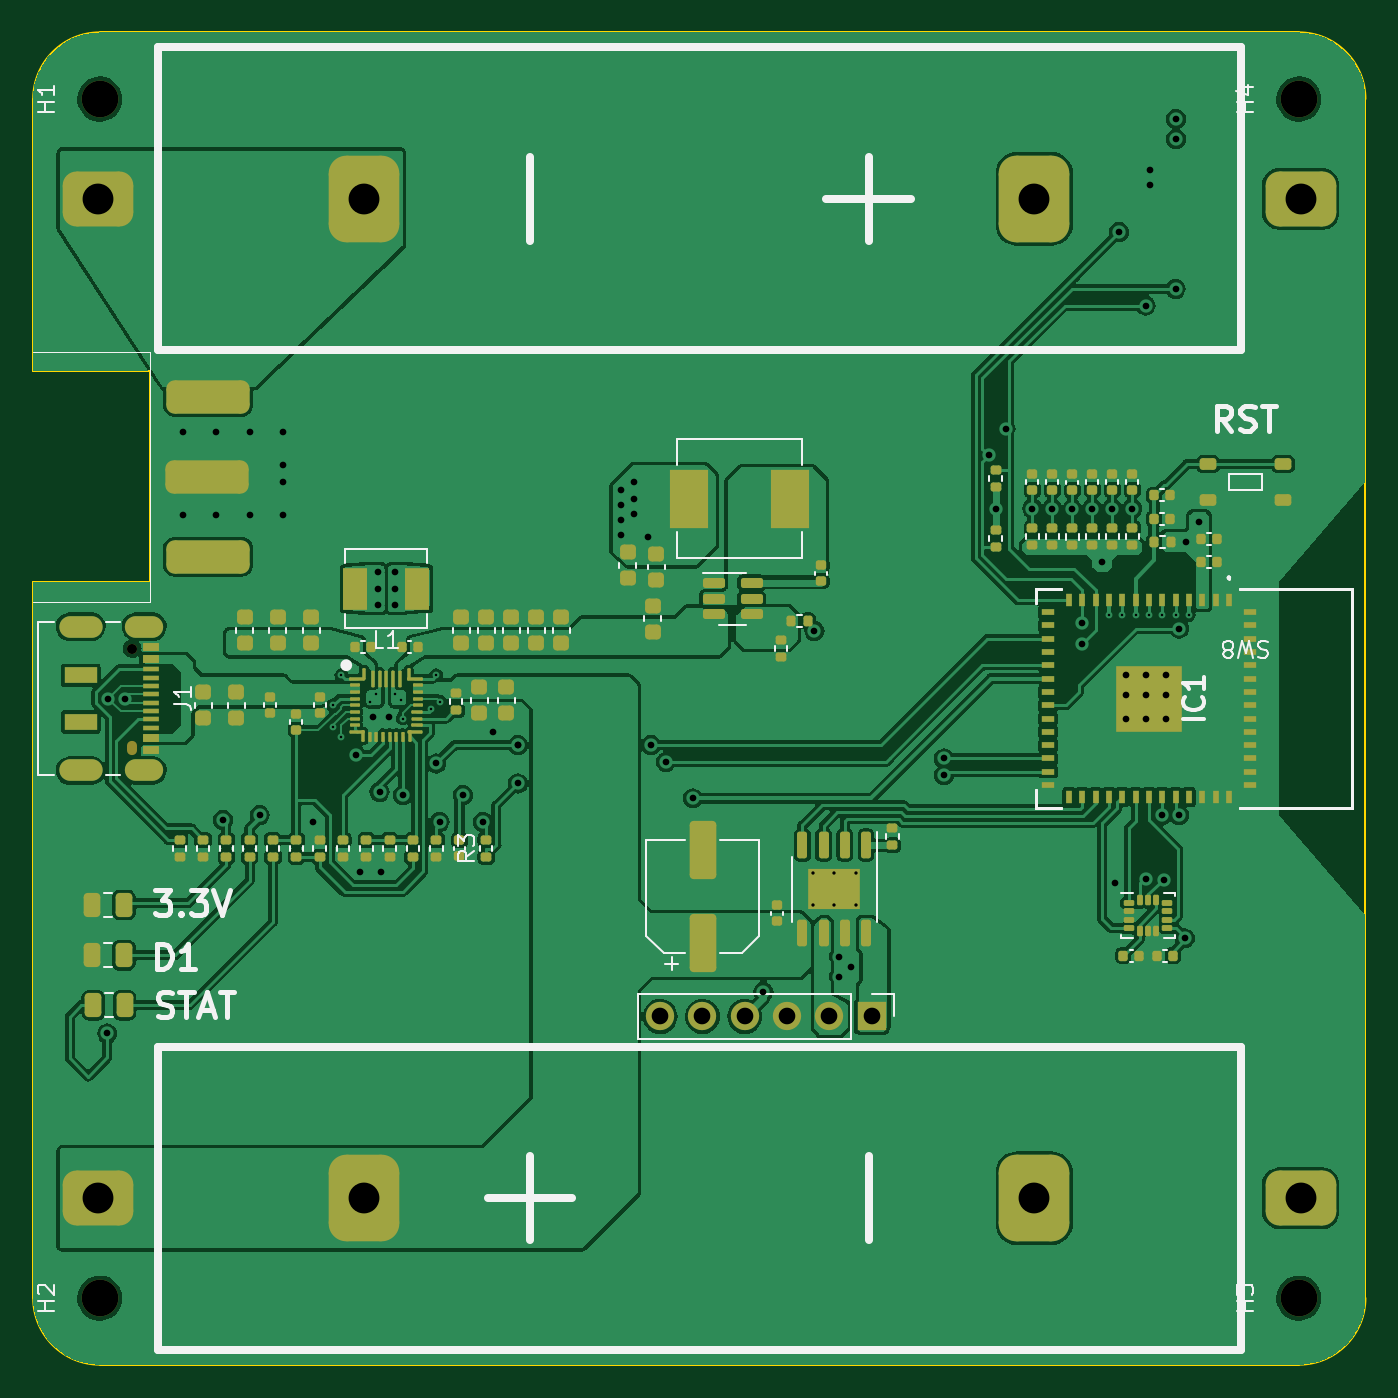
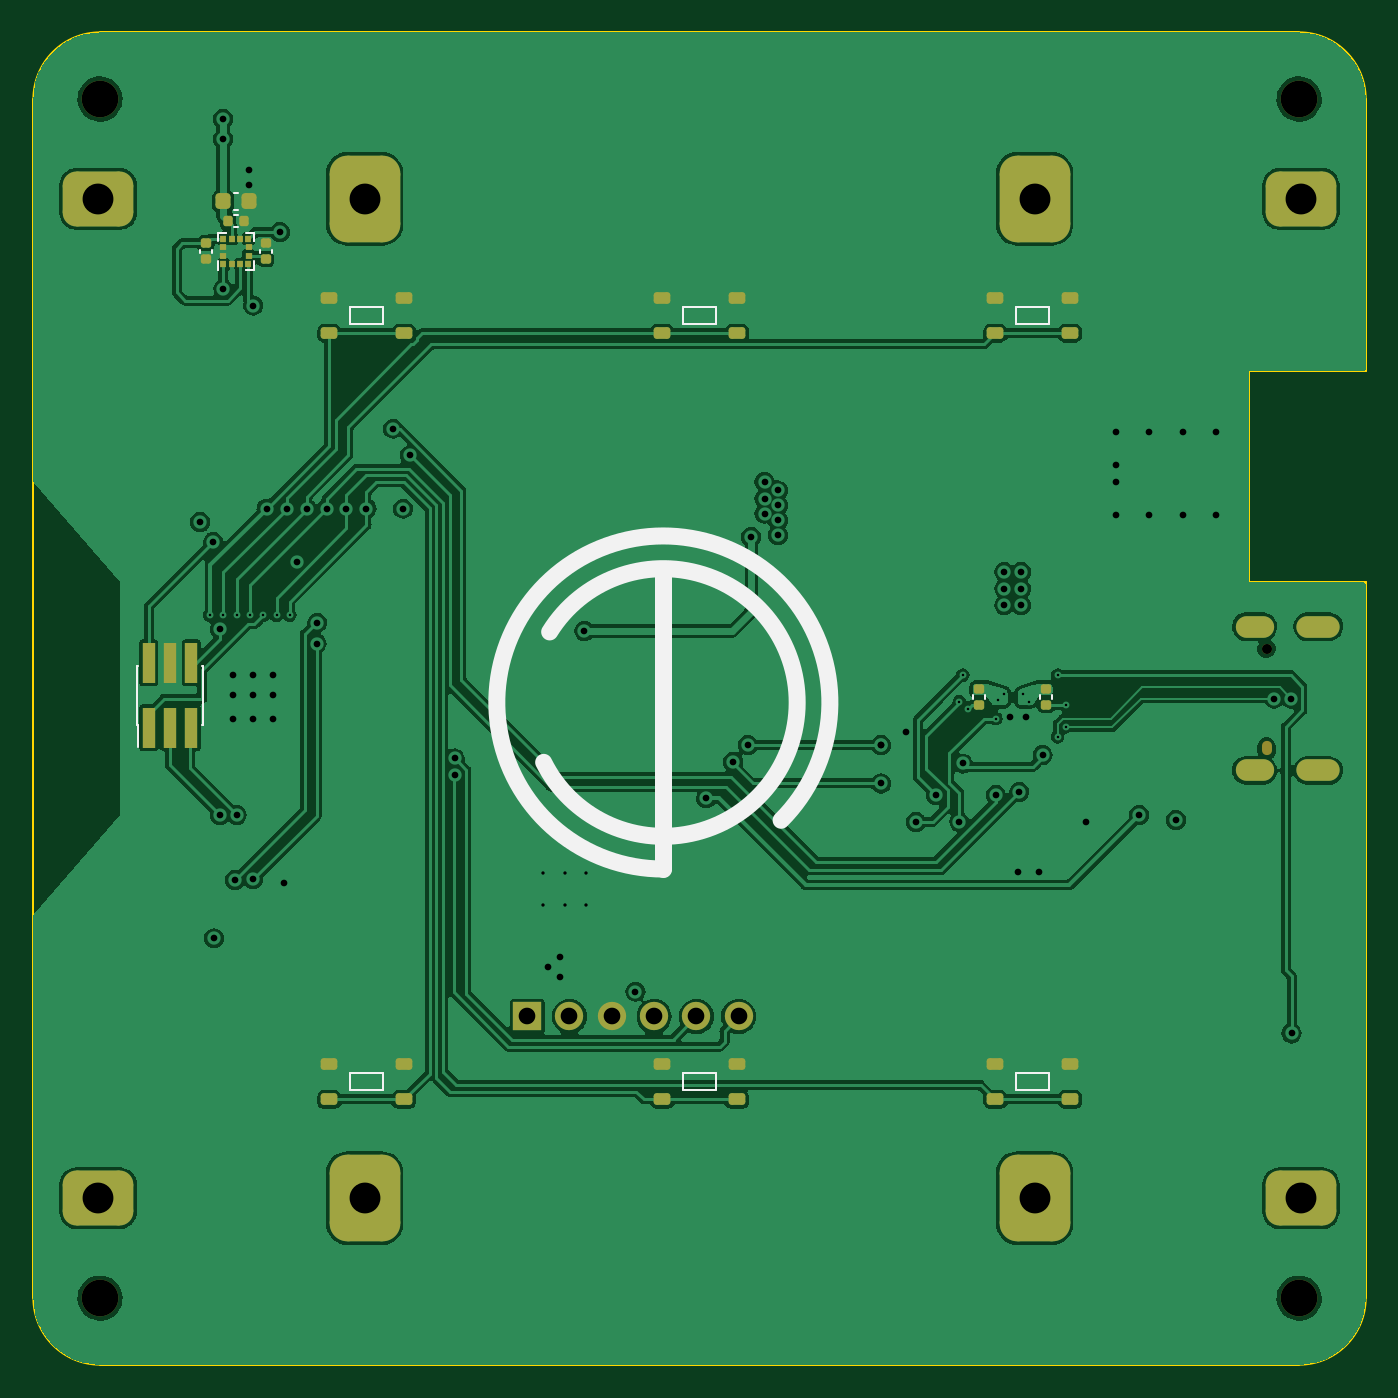
Circuit board: 13 layer files. Board 80.0 x 80.0 mm.
- bottom_copper: AutoTiller-B_Cu.gbr (155414 bytes)
- bottom_mask: AutoTiller-B_Mask.gbr (4736 bytes)
- paste: AutoTiller-B_Paste.gbr (3297 bytes)
- bottom_silk: AutoTiller-B_Silkscreen.gbr (3687 bytes)
- outline: AutoTiller-Edge_Cuts.gbr (1201 bytes)
- top_copper: AutoTiller-F_Cu.gbr (273173 bytes)
- top_mask: AutoTiller-F_Mask.gbr (14501 bytes)
- paste: AutoTiller-F_Paste.gbr (13224 bytes)
- top_silk: AutoTiller-F_Silkscreen.gbr (27754 bytes)
- inner_copper: AutoTiller-In1_Cu.gbr (127108 bytes)
- inner_copper: AutoTiller-In2_Cu.gbr (108289 bytes)
- drill: AutoTiller-NPTH.drl (524 bytes)
- drill: AutoTiller-PTH.drl (2711 bytes)

=== bottom_copper: AutoTiller-B_Cu.gbr (155414 bytes, source omitted) ===
=== bottom_mask: AutoTiller-B_Mask.gbr ===
%TF.GenerationSoftware,KiCad,Pcbnew,7.0.2*%
%TF.CreationDate,2023-05-28T21:21:49-04:00*%
%TF.ProjectId,AutoTiller,4175746f-5469-46c6-9c65-722e6b696361,rev?*%
%TF.SameCoordinates,Original*%
%TF.FileFunction,Soldermask,Bot*%
%TF.FilePolarity,Negative*%
%FSLAX46Y46*%
G04 Gerber Fmt 4.6, Leading zero omitted, Abs format (unit mm)*
G04 Created by KiCad (PCBNEW 7.0.2) date 2023-05-28 21:21:49*
%MOMM*%
%LPD*%
G01*
G04 APERTURE LIST*
G04 Aperture macros list*
%AMRoundRect*
0 Rectangle with rounded corners*
0 $1 Rounding radius*
0 $2 $3 $4 $5 $6 $7 $8 $9 X,Y pos of 4 corners*
0 Add a 4 corners polygon primitive as box body*
4,1,4,$2,$3,$4,$5,$6,$7,$8,$9,$2,$3,0*
0 Add four circle primitives for the rounded corners*
1,1,$1+$1,$2,$3*
1,1,$1+$1,$4,$5*
1,1,$1+$1,$6,$7*
1,1,$1+$1,$8,$9*
0 Add four rect primitives between the rounded corners*
20,1,$1+$1,$2,$3,$4,$5,0*
20,1,$1+$1,$4,$5,$6,$7,0*
20,1,$1+$1,$6,$7,$8,$9,0*
20,1,$1+$1,$8,$9,$2,$3,0*%
G04 Aperture macros list end*
%ADD10C,0.600000*%
%ADD11O,0.600000X0.850000*%
%ADD12O,2.300000X1.300000*%
%ADD13O,2.600000X1.300000*%
%ADD14C,2.200000*%
%ADD15RoundRect,0.825000X-1.295000X-0.825000X1.295000X-0.825000X1.295000X0.825000X-1.295000X0.825000X0*%
%ADD16RoundRect,1.060000X-1.060000X-1.540000X1.060000X-1.540000X1.060000X1.540000X-1.060000X1.540000X0*%
%ADD17R,1.700000X1.700000*%
%ADD18O,1.700000X1.700000*%
%ADD19RoundRect,0.825000X1.295000X0.825000X-1.295000X0.825000X-1.295000X-0.825000X1.295000X-0.825000X0*%
%ADD20RoundRect,1.060000X1.060000X1.540000X-1.060000X1.540000X-1.060000X-1.540000X1.060000X-1.540000X0*%
%ADD21RoundRect,0.140000X-0.170000X0.140000X-0.170000X-0.140000X0.170000X-0.140000X0.170000X0.140000X0*%
%ADD22RoundRect,0.140000X0.140000X0.170000X-0.140000X0.170000X-0.140000X-0.170000X0.140000X-0.170000X0*%
%ADD23RoundRect,0.225000X0.225000X0.250000X-0.225000X0.250000X-0.225000X-0.250000X0.225000X-0.250000X0*%
%ADD24R,0.350000X0.375000*%
%ADD25R,0.375000X0.350000*%
%ADD26RoundRect,0.175000X0.325000X0.175000X-0.325000X0.175000X-0.325000X-0.175000X0.325000X-0.175000X0*%
%ADD27RoundRect,0.140000X0.170000X-0.140000X0.170000X0.140000X-0.170000X0.140000X-0.170000X-0.140000X0*%
%ADD28R,0.740000X2.400000*%
G04 APERTURE END LIST*
D10*
%TO.C,J1*%
X125950000Y-117000000D03*
D11*
X125950000Y-123000000D03*
D12*
X126675000Y-115680000D03*
D13*
X122850000Y-115680000D03*
D12*
X126675000Y-124320000D03*
D13*
X122850000Y-124320000D03*
%TD*%
D14*
%TO.C,H1*%
X124000000Y-84000000D03*
%TD*%
%TO.C,H4*%
X196000000Y-84000000D03*
%TD*%
%TO.C,H3*%
X196000000Y-156000000D03*
%TD*%
D15*
%TO.C,BT1*%
X123885000Y-150000000D03*
D16*
X139885000Y-150000000D03*
X180115000Y-150000000D03*
D15*
X196115000Y-150000000D03*
%TD*%
D17*
%TO.C,U3*%
X170350000Y-139090000D03*
D18*
X167810000Y-139090000D03*
X165270000Y-139090000D03*
X162730000Y-139090000D03*
X160190000Y-139090000D03*
X157650000Y-139090000D03*
%TD*%
D19*
%TO.C,BT2*%
X196115000Y-90000000D03*
D20*
X180115000Y-90000000D03*
X139885000Y-90000000D03*
D19*
X123885000Y-90000000D03*
%TD*%
D14*
%TO.C,H2*%
X124000000Y-156000000D03*
%TD*%
D21*
%TO.C,C37*%
X189637500Y-92670000D03*
X189637500Y-93630000D03*
%TD*%
%TO.C,C7*%
X143200000Y-119440000D03*
X143200000Y-120400000D03*
%TD*%
D22*
%TO.C,C39*%
X188317500Y-91350000D03*
X187357500Y-91350000D03*
%TD*%
D23*
%TO.C,C41*%
X188612500Y-90150000D03*
X187062500Y-90150000D03*
%TD*%
D24*
%TO.C,U2*%
X188587500Y-93912500D03*
X188087500Y-93912500D03*
X187587500Y-93912500D03*
X187087500Y-93912500D03*
D25*
X187075000Y-93400000D03*
X187075000Y-92900000D03*
D24*
X187087500Y-92387500D03*
X187587500Y-92387500D03*
X188087500Y-92387500D03*
X188587500Y-92387500D03*
D25*
X188600000Y-92900000D03*
X188600000Y-93400000D03*
%TD*%
D26*
%TO.C,SW3*%
X162250000Y-95925000D03*
X157750000Y-95925000D03*
X162250000Y-98075000D03*
X157750000Y-98075000D03*
%TD*%
%TO.C,SW2*%
X142250000Y-141925000D03*
X137750000Y-141925000D03*
X142250000Y-144075000D03*
X137750000Y-144075000D03*
%TD*%
%TO.C,SW7*%
X182250000Y-95925000D03*
X177750000Y-95925000D03*
X182250000Y-98075000D03*
X177750000Y-98075000D03*
%TD*%
D27*
%TO.C,C36*%
X186037500Y-93630000D03*
X186037500Y-92670000D03*
%TD*%
D26*
%TO.C,SW1*%
X142250000Y-95925000D03*
X137750000Y-95925000D03*
X142250000Y-98075000D03*
X137750000Y-98075000D03*
%TD*%
D28*
%TO.C,J2*%
X193070000Y-121750000D03*
X193070000Y-117850000D03*
X191800000Y-121750000D03*
X191800000Y-117850000D03*
X190530000Y-121750000D03*
X190530000Y-117850000D03*
%TD*%
D26*
%TO.C,SW6*%
X182250000Y-141925000D03*
X177750000Y-141925000D03*
X182250000Y-144075000D03*
X177750000Y-144075000D03*
%TD*%
D27*
%TO.C,C6*%
X139200000Y-120400000D03*
X139200000Y-119440000D03*
%TD*%
D26*
%TO.C,SW4*%
X162250000Y-141925000D03*
X157750000Y-141925000D03*
X162250000Y-144075000D03*
X157750000Y-144075000D03*
%TD*%
M02*

=== paste: AutoTiller-B_Paste.gbr (3297 bytes, source withheld) ===
=== bottom_silk: AutoTiller-B_Silkscreen.gbr ===
%TF.GenerationSoftware,KiCad,Pcbnew,7.0.2*%
%TF.CreationDate,2023-05-28T21:21:49-04:00*%
%TF.ProjectId,AutoTiller,4175746f-5469-46c6-9c65-722e6b696361,rev?*%
%TF.SameCoordinates,Original*%
%TF.FileFunction,Legend,Bot*%
%TF.FilePolarity,Positive*%
%FSLAX46Y46*%
G04 Gerber Fmt 4.6, Leading zero omitted, Abs format (unit mm)*
G04 Created by KiCad (PCBNEW 7.0.2) date 2023-05-28 21:21:49*
%MOMM*%
%LPD*%
G01*
G04 APERTURE LIST*
%ADD10C,1.000000*%
%ADD11C,0.120000*%
%ADD12C,0.100000*%
G04 APERTURE END LIST*
D10*
X162173168Y-130238793D02*
X162173168Y-112500000D01*
X168999999Y-116000001D02*
G75*
G03*
X169360546Y-123832481I-6826830J-4238793D01*
G01*
X162173168Y-130238792D02*
G75*
G03*
X155102101Y-127309860I-1J9999998D01*
G01*
D11*
%TO.C,C37*%
X189997500Y-93042164D02*
X189997500Y-93257836D01*
X189277500Y-93042164D02*
X189277500Y-93257836D01*
%TO.C,C7*%
X143560000Y-119812164D02*
X143560000Y-120027836D01*
X142840000Y-119812164D02*
X142840000Y-120027836D01*
%TO.C,C39*%
X187945336Y-91710000D02*
X187729664Y-91710000D01*
X187945336Y-90990000D02*
X187729664Y-90990000D01*
%TO.C,C41*%
X187978080Y-90660000D02*
X187696920Y-90660000D01*
X187978080Y-89640000D02*
X187696920Y-89640000D01*
%TO.C,U2*%
X186737500Y-94250000D02*
X187237500Y-94250000D01*
X187237500Y-94250000D02*
X187237500Y-94250000D01*
X188937500Y-94250000D02*
X188937500Y-94250000D01*
X186737500Y-93750000D02*
X186737500Y-94250000D01*
X188937500Y-93750000D02*
X188937500Y-94250000D01*
X186737500Y-92550000D02*
X186737500Y-92550000D01*
X188937500Y-92550000D02*
X188937500Y-92050000D01*
X186737500Y-92050000D02*
X186737500Y-92550000D01*
X187237500Y-92050000D02*
X186737500Y-92050000D01*
X188437500Y-92050000D02*
X188437500Y-92050000D01*
X188937500Y-92050000D02*
X188437500Y-92050000D01*
D12*
%TO.C,SW3*%
X161000000Y-96500000D02*
X159000000Y-96500000D01*
X159000000Y-96500000D02*
X159000000Y-97500000D01*
X159000000Y-97500000D02*
X161000000Y-97500000D01*
X161000000Y-97500000D02*
X161000000Y-96500000D01*
%TO.C,SW2*%
X141000000Y-142500000D02*
X139000000Y-142500000D01*
X139000000Y-142500000D02*
X139000000Y-143500000D01*
X139000000Y-143500000D02*
X141000000Y-143500000D01*
X141000000Y-143500000D02*
X141000000Y-142500000D01*
%TO.C,SW7*%
X181000000Y-96500000D02*
X179000000Y-96500000D01*
X179000000Y-96500000D02*
X179000000Y-97500000D01*
X179000000Y-97500000D02*
X181000000Y-97500000D01*
X181000000Y-97500000D02*
X181000000Y-96500000D01*
D11*
%TO.C,C36*%
X185677500Y-93257836D02*
X185677500Y-93042164D01*
X186397500Y-93257836D02*
X186397500Y-93042164D01*
D12*
%TO.C,SW1*%
X141000000Y-96500000D02*
X139000000Y-96500000D01*
X139000000Y-96500000D02*
X139000000Y-97500000D01*
X139000000Y-97500000D02*
X141000000Y-97500000D01*
X141000000Y-97500000D02*
X141000000Y-96500000D01*
D11*
%TO.C,J2*%
X193700000Y-122890000D02*
X193700000Y-121565000D01*
X189835000Y-121565000D02*
X189835000Y-118035000D01*
X189900000Y-121565000D02*
X189835000Y-121565000D01*
X193765000Y-121565000D02*
X193700000Y-121565000D01*
X193765000Y-121565000D02*
X193765000Y-118035000D01*
X189900000Y-118035000D02*
X189835000Y-118035000D01*
X193765000Y-118035000D02*
X193700000Y-118035000D01*
D12*
%TO.C,SW6*%
X181000000Y-142500000D02*
X179000000Y-142500000D01*
X179000000Y-142500000D02*
X179000000Y-143500000D01*
X179000000Y-143500000D02*
X181000000Y-143500000D01*
X181000000Y-143500000D02*
X181000000Y-142500000D01*
D11*
%TO.C,C6*%
X138840000Y-120027836D02*
X138840000Y-119812164D01*
X139560000Y-120027836D02*
X139560000Y-119812164D01*
D12*
%TO.C,SW4*%
X161000000Y-142500000D02*
X159000000Y-142500000D01*
X159000000Y-142500000D02*
X159000000Y-143500000D01*
X159000000Y-143500000D02*
X161000000Y-143500000D01*
X161000000Y-143500000D02*
X161000000Y-142500000D01*
%TD*%
M02*

=== outline: AutoTiller-Edge_Cuts.gbr ===
%TF.GenerationSoftware,KiCad,Pcbnew,7.0.2*%
%TF.CreationDate,2023-05-28T21:21:49-04:00*%
%TF.ProjectId,AutoTiller,4175746f-5469-46c6-9c65-722e6b696361,rev?*%
%TF.SameCoordinates,Original*%
%TF.FileFunction,Profile,NP*%
%FSLAX46Y46*%
G04 Gerber Fmt 4.6, Leading zero omitted, Abs format (unit mm)*
G04 Created by KiCad (PCBNEW 7.0.2) date 2023-05-28 21:21:49*
%MOMM*%
%LPD*%
G01*
G04 APERTURE LIST*
%TA.AperFunction,Profile*%
%ADD10C,0.150000*%
%TD*%
G04 APERTURE END LIST*
D10*
X200000000Y-84000000D02*
X200000000Y-156000000D01*
X200000000Y-84000000D02*
G75*
G03*
X196000000Y-80000000I-4000000J0D01*
G01*
X127000000Y-100350000D02*
X120000000Y-100350000D01*
X196000000Y-160000000D02*
G75*
G03*
X200000000Y-156000000I0J4000000D01*
G01*
X120000000Y-156000000D02*
G75*
G03*
X124000000Y-160000000I4000000J0D01*
G01*
X120000000Y-156000000D02*
X120000000Y-113000000D01*
X124000000Y-80000000D02*
G75*
G03*
X120000000Y-84000000I0J-4000000D01*
G01*
X196000000Y-160000000D02*
X124000000Y-160000000D01*
X120000000Y-84000000D02*
X120000000Y-100350000D01*
X127000000Y-113000000D02*
X127000000Y-100350000D01*
X120000000Y-113000000D02*
X127000000Y-113000000D01*
X124000000Y-80000000D02*
X196000000Y-80000000D01*
M02*

=== top_copper: AutoTiller-F_Cu.gbr (273173 bytes, source omitted) ===
=== top_mask: AutoTiller-F_Mask.gbr (14501 bytes, source omitted) ===
=== paste: AutoTiller-F_Paste.gbr (13224 bytes, source omitted) ===
=== top_silk: AutoTiller-F_Silkscreen.gbr (27754 bytes, source omitted) ===
=== inner_copper: AutoTiller-In1_Cu.gbr (127108 bytes, source omitted) ===
=== inner_copper: AutoTiller-In2_Cu.gbr (108289 bytes, source omitted) ===
=== drill: AutoTiller-NPTH.drl ===
M48
; DRILL file {KiCad 7.0.2} date Sun May 28 21:21:44 2023
; FORMAT={-:-/ absolute / metric / decimal}
; #@! TF.CreationDate,2023-05-28T21:21:44-04:00
; #@! TF.GenerationSoftware,Kicad,Pcbnew,7.0.2
; #@! TF.FileFunction,NonPlated,1,4,NPTH
FMAT,2
METRIC
; #@! TA.AperFunction,NonPlated,NPTH,ComponentDrill
T1C0.600
; #@! TA.AperFunction,NonPlated,NPTH,ComponentDrill
T2C2.200
%
G90
G05
T1
X125.95Y-117.0
T2
X124.0Y-84.0
X124.0Y-156.0
X196.0Y-84.0
X196.0Y-156.0
T1
G00X125.95Y-122.875
M15
G01X125.95Y-123.125
M16
G05
T0
M30

=== drill: AutoTiller-PTH.drl ===
M48
; DRILL file {KiCad 7.0.2} date Sun May 28 21:21:44 2023
; FORMAT={-:-/ absolute / metric / decimal}
; #@! TF.CreationDate,2023-05-28T21:21:44-04:00
; #@! TF.GenerationSoftware,Kicad,Pcbnew,7.0.2
; #@! TF.FileFunction,Plated,1,4,PTH
FMAT,2
METRIC
; #@! TA.AperFunction,Plated,PTH,ViaDrill
T1C0.150
; #@! TA.AperFunction,Plated,PTH,ComponentDrill
T2C0.200
; #@! TA.AperFunction,Plated,PTH,ViaDrill
T3C0.400
; #@! TA.AperFunction,Plated,PTH,ComponentDrill
T4C0.600
; #@! TA.AperFunction,Plated,PTH,ComponentDrill
T5C1.000
; #@! TA.AperFunction,Plated,PTH,ComponentDrill
T6C1.850
%
G90
G05
T1
X138.0Y-120.4
X138.004Y-121.696
X138.5Y-118.6
X138.5Y-122.3
X140.2Y-120.2
X140.6Y-119.7
X141.7Y-119.7
X142.1Y-120.1
X142.2Y-121.2
X143.9Y-120.6
X144.2Y-118.6
X144.4Y-120.2
X184.6Y-115.0
X185.4Y-115.0
X186.2Y-115.0
X187.0Y-115.0
X187.8Y-115.0
X188.6Y-115.0
X189.4Y-115.0
T2
X166.8Y-130.49
X166.8Y-132.4
X168.1Y-130.49
X168.1Y-132.4
X169.4Y-130.49
X169.4Y-132.4
T3
X124.45Y-140.11
X124.5Y-120.0
X125.5Y-120.0
X129.0Y-104.0
X129.0Y-109.0
X131.0Y-104.0
X131.0Y-109.0
X131.4Y-127.3
X133.0Y-104.0
X133.0Y-109.0
X133.6Y-127.0
X135.0Y-104.0
X135.0Y-106.0
X135.0Y-107.0
X135.0Y-109.0
X136.8Y-127.4
X139.4Y-123.4
X139.6Y-130.4
X140.4Y-121.1
X140.7Y-112.4
X140.7Y-113.4
X140.7Y-114.4
X140.8Y-125.6
X140.9Y-130.4
X141.382Y-121.098
X141.7Y-112.4
X141.7Y-113.4
X141.7Y-114.4
X142.2Y-125.8
X144.2Y-123.9
X144.4Y-127.4
X145.8Y-125.8
X147.0Y-127.4
X147.6Y-122.0
X149.1Y-122.8
X149.1Y-122.8
X149.1Y-125.1
X155.3Y-107.5
X155.3Y-108.4
X155.3Y-109.3
X155.3Y-110.2
X156.1Y-107.0
X156.1Y-108.0
X156.1Y-108.9
X156.9Y-110.3
X157.1Y-122.8
X158.0Y-123.8
X159.6Y-125.995
X163.85Y-137.6
X166.912Y-115.95
X168.4Y-135.5
X168.4Y-136.7
X169.1Y-136.1
X174.7Y-123.6
X174.701Y-124.6
X177.4Y-105.4
X177.8Y-108.6
X178.4Y-103.8
X180.0Y-108.59
X181.2Y-108.59
X182.4Y-108.61
X182.95Y-115.45
X183.0Y-116.7
X183.6Y-108.59
X184.2Y-111.8
X184.8Y-108.59
X184.95Y-131.1
X185.2Y-92.0
X185.6Y-118.6
X185.6Y-119.8
X185.6Y-121.2
X186.0Y-108.59
X186.8Y-96.4
X186.8Y-118.6
X186.8Y-119.8
X186.8Y-121.2
X186.8Y-130.85
X187.062Y-88.263
X187.062Y-89.138
X187.8Y-127.0
X187.9Y-130.9
X188.0Y-118.6
X188.0Y-119.8
X188.0Y-121.2
X188.6Y-95.4
X188.612Y-85.2
X188.612Y-86.4
X188.8Y-115.8
X188.8Y-127.0
X189.15Y-134.4
X189.2Y-110.6
X190.0Y-109.4
T5
X157.65Y-139.09
X160.19Y-139.09
X162.73Y-139.09
X165.27Y-139.09
X167.81Y-139.09
X170.35Y-139.09
T6
X123.885Y-90.0
X123.885Y-150.0
X139.885Y-90.0
X139.885Y-150.0
X180.115Y-90.0
X180.115Y-150.0
X196.115Y-90.0
X196.115Y-150.0
T4
G00X123.5Y-115.68
M15
G01X122.2Y-115.68
M16
G05
G00X123.5Y-124.32
M15
G01X122.2Y-124.32
M16
G05
G00X127.175Y-115.68
M15
G01X126.175Y-115.68
M16
G05
G00X127.175Y-124.32
M15
G01X126.175Y-124.32
M16
G05
T0
M30

